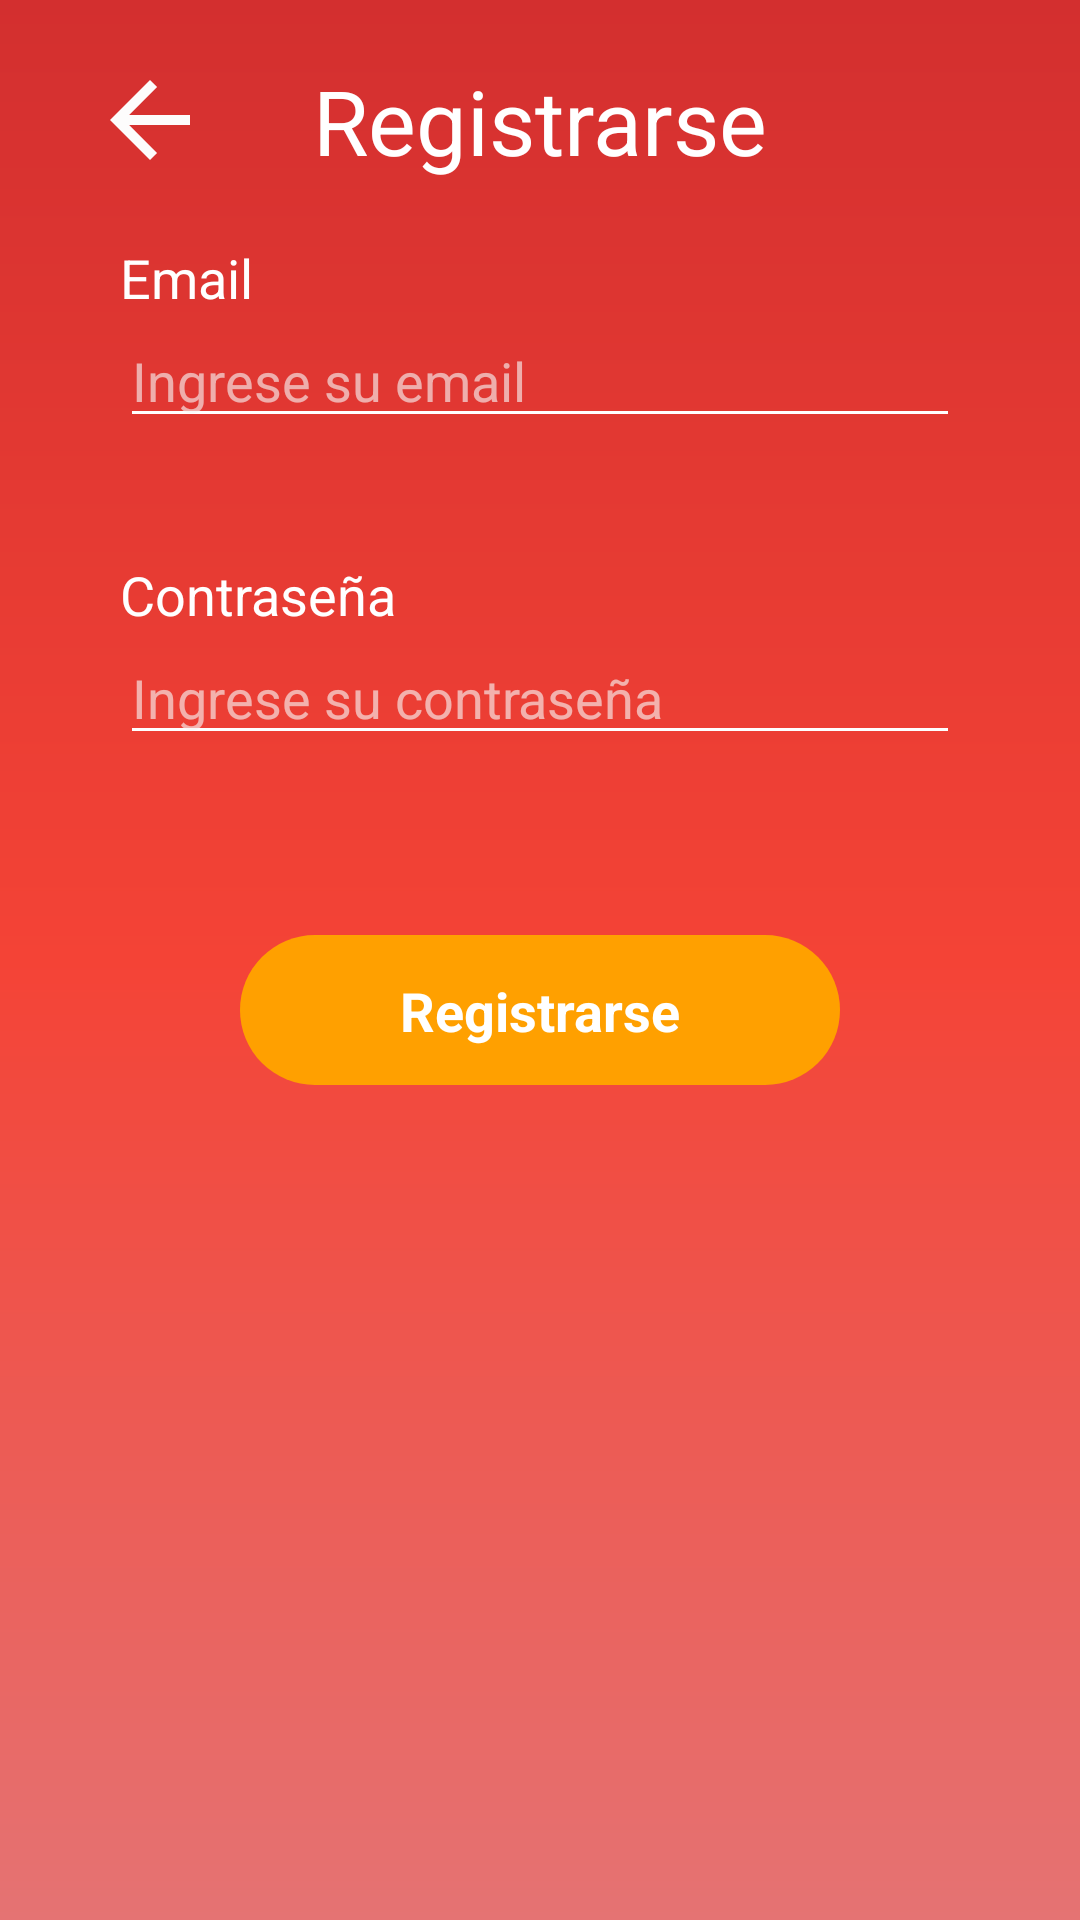

Reconstruct the res/layout file that produces this screen, plus the resources it refers to.
<!-- AndroidManifest.xml: application theme Theme.YoNuncaJuegoParaBeber -->
<!-- res/layout/fragment_sign_up.xml -->
<?xml version="1.0" encoding="utf-8"?>
<androidx.constraintlayout.widget.ConstraintLayout xmlns:android="http://schemas.android.com/apk/res/android"
    xmlns:tools="http://schemas.android.com/tools"
    android:layout_width="match_parent"
    android:layout_height="match_parent"
    xmlns:app="http://schemas.android.com/apk/res-auto"
    android:background="@drawable/background_color">

    <ImageView
        android:id="@+id/back_button"
        android:layout_width="wrap_content"
        android:layout_height="wrap_content"
        android:src="@drawable/ic_back"
        app:layout_constraintStart_toStartOf="parent"
        app:layout_constraintTop_toTopOf="parent"
        android:layout_marginTop="20dp"
        android:layout_marginStart="30dp"/>


    <TextView
        android:id="@+id/title"
        android:layout_width="wrap_content"
        android:layout_height="wrap_content"
        android:text="@string/signup"
        android:textColor="@color/white"
        android:textSize="30sp"
        android:layout_marginTop="20dp"
        app:layout_constraintStart_toStartOf="parent"
        app:layout_constraintEnd_toEndOf="parent"
        app:layout_constraintTop_toTopOf="parent" />

    <TextView
        android:id="@+id/title_email"
        android:layout_width="wrap_content"
        android:layout_height="wrap_content"
        android:text="@string/email_title"
        android:textSize="18sp"
        android:textColor="@color/white"
        android:layout_marginStart="40dp"
        android:layout_marginTop="20dp"
        app:layout_constraintStart_toStartOf="parent"
        app:layout_constraintTop_toBottomOf="@id/title"/>

    <EditText
        android:id="@+id/email"
        android:layout_width="match_parent"
        android:layout_height="wrap_content"
        android:hint="@string/email"
        android:backgroundTint="@color/white"
        android:inputType="textEmailAddress"
        android:textColorHint="@color/gray_light_trans"
        android:layout_marginHorizontal="40dp"
        app:layout_constraintStart_toStartOf="@id/title_email"
        app:layout_constraintTop_toBottomOf="@id/title_email"/>

    <TextView
        android:id="@+id/password_title"
        android:layout_width="wrap_content"
        android:layout_height="wrap_content"
        android:text="@string/password_title"
        android:textSize="18sp"
        android:textColor="@color/white"
        android:layout_marginTop="40dp"
        android:layout_marginStart="40dp"
        app:layout_constraintTop_toBottomOf="@id/email"
        app:layout_constraintStart_toStartOf="parent" />

    <EditText
        android:id="@+id/password"
        android:layout_width="match_parent"
        android:layout_height="wrap_content"
        android:textColorHint="@color/gray_light_trans"
        android:inputType="textPassword"
        android:backgroundTint="@color/white"
        android:hint="@string/password"
        android:layout_marginHorizontal="40dp"
        app:layout_constraintStart_toStartOf="@id/password_title"
        app:layout_constraintTop_toBottomOf="@id/password_title"/>
    
    <androidx.constraintlayout.utils.widget.ImageFilterView
        android:id="@+id/sign_up_button"
        android:layout_width="200dp"
        android:layout_height="50dp"
        android:layout_marginTop="60dp"
        android:background="@drawable/button_register"
        app:layout_constraintTop_toBottomOf="@id/password"
        app:layout_constraintStart_toStartOf="parent"
        app:layout_constraintEnd_toEndOf="parent"/>

    <TextView
        android:id="@+id/register_button"
        android:layout_width="wrap_content"
        android:layout_height="wrap_content"
        android:textSize="18sp"
        android:text="@string/signup"
        android:textColor="@color/white"
        android:textStyle="bold"
        android:elevation="10dp"
        app:layout_constraintStart_toStartOf="@id/sign_up_button"
        app:layout_constraintEnd_toEndOf="@id/sign_up_button"
        app:layout_constraintTop_toTopOf="@id/sign_up_button"
        app:layout_constraintBottom_toBottomOf="@id/sign_up_button"/>

    <ProgressBar
        android:layout_width="wrap_content"
        android:layout_height="wrap_content"
        android:id="@+id/progress"
        app:layout_constraintTop_toBottomOf="@id/password"
        app:layout_constraintBottom_toTopOf="@id/sign_up_button"
        app:layout_constraintStart_toStartOf="parent"
        app:layout_constraintEnd_toEndOf="parent"
        android:visibility="gone"/>

</androidx.constraintlayout.widget.ConstraintLayout>
<!-- resources referenced by this layout -->
<resources>
  <color name="gray_light_trans">#9FF7F7F7</color>
  <color name="white">#FFFFFFFF</color>
  <!-- drawable background_color (drawable) -->
  <?xml version="1.0" encoding="utf-8"?>
  <shape xmlns:android="http://schemas.android.com/apk/res/android">
  
      <gradient
          android:angle="90"
          android:endColor="#D32F2F"
          android:centerColor="#F44336"
          android:startColor="#E57373"
      />
  </shape>
  <!-- drawable button_register (drawable) -->
  <?xml version="1.0" encoding="utf-8"?>
  <shape xmlns:android="http://schemas.android.com/apk/res/android">
  
      <corners
          android:radius="60dp"/>
  
      <solid
          android:color="#FFA000"/>
  
  </shape>
  <!-- drawable ic_back (drawable) -->
  <vector android:autoMirrored="true" android:height="40dp"
      android:tint="#FDFCFC" android:viewportHeight="24"
      android:viewportWidth="24" android:width="40dp" xmlns:android="http://schemas.android.com/apk/res/android">
      <path android:fillColor="@android:color/white" android:pathData="M20,11H7.83l5.59,-5.59L12,4l-8,8 8,8 1.41,-1.41L7.83,13H20v-2z"/>
  </vector>
  <string name="email">Ingrese su email</string>
  <string name="email_title">Email</string>
  <string name="password">Ingrese su contraseña</string>
  <string name="password_title">Contraseña</string>
  <string name="signup">Registrarse</string>
  <style name="Theme.YoNuncaJuegoParaBeber" parent="Theme.MaterialComponents.DayNight.NoActionBar">
          
          <item name="colorPrimary">#D32F2F</item>
          <item name="colorPrimaryVariant">#D32F2F</item>
          <item name="colorOnPrimary">@color/white</item>
          
          <item name="colorSecondary">@color/teal_200</item>
          <item name="colorSecondaryVariant">@color/teal_700</item>
          <item name="colorOnSecondary">@color/black</item>
          
          <item name="android:statusBarColor">?attr/colorPrimaryVariant</item>
          
      </style>
  <color name="teal_200">#FF03DAC5</color>
  <color name="teal_700">#FF018786</color>
  <color name="black">#FF000000</color>
</resources>
